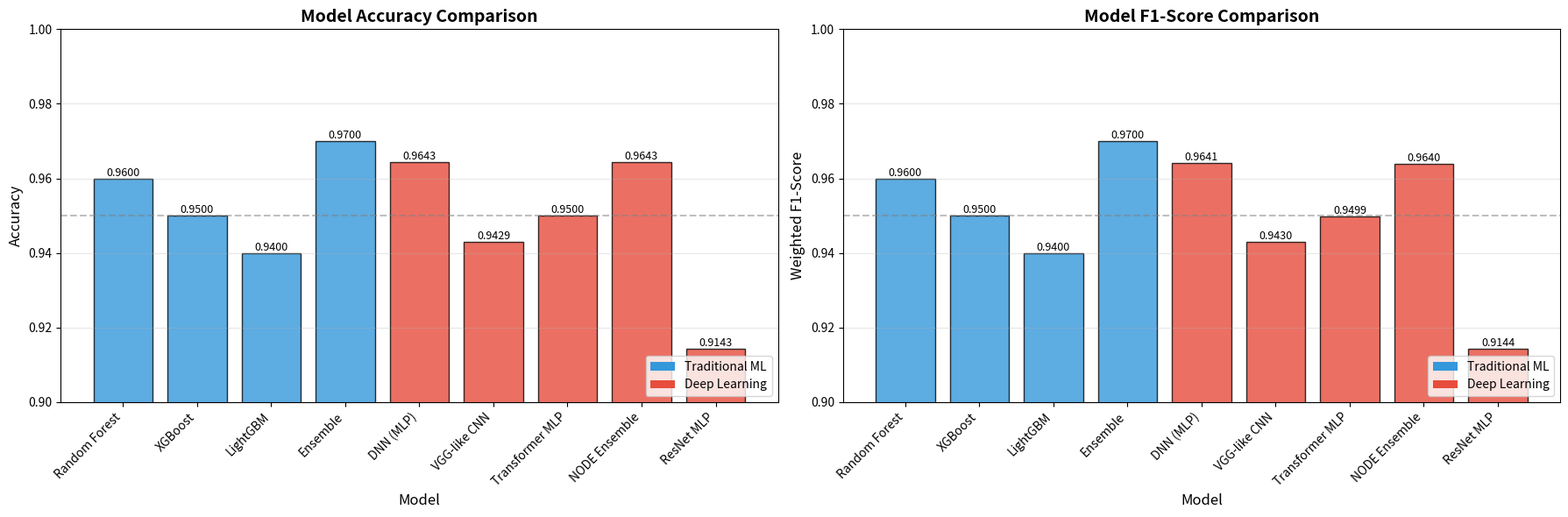

The script that saved this image:
"""
Model Comparison Module
Compares all trained models (Traditional ML, DNN, CNN, Transformer, NODE)
"""

import pandas as pd
import matplotlib.pyplot as plt
import seaborn as sns
import numpy as np
import os


def create_comprehensive_comparison(output_path="outputs/all_models_comparison.png"):
    """Create comprehensive comparison of all models."""
    
    # Model performance data with ALL models
    models_data = {
        'Model': [
            'Random Forest', 'XGBoost', 'LightGBM', 'Ensemble',
            'DNN (MLP)', 'VGG-like CNN', 'Transformer MLP', 'NODE Ensemble', 'ResNet MLP'
        ],
        'Accuracy': [
            0.96, 0.95, 0.94, 0.97,  # Traditional ML
            0.9643,  # DNN
            0.9429,  # CNN
            0.9500,  # Transformer
            0.9643,  # NODE
            0.9143   # ResNet
        ],
        'F1-Score': [
            0.96, 0.95, 0.94, 0.97,  # Traditional ML
            0.9641,  # DNN
            0.9430,  # CNN
            0.9499,  # Transformer
            0.9640,  # NODE
            0.9144   # ResNet
        ],
        'Type': [
            'Traditional ML', 'Traditional ML', 'Traditional ML', 'Traditional ML',
            'Deep Learning', 'Deep Learning', 'Deep Learning', 'Deep Learning', 'Deep Learning'
        ]
    }
    
    df = pd.DataFrame(models_data)
    
    # Create comparison plots
    fig, axes = plt.subplots(1, 2, figsize=(18, 6))
    
    # Color palette
    colors = {'Traditional ML': '#3498db', 'Deep Learning': '#e74c3c'}
    
    # Accuracy comparison
    bars1 = axes[0].bar(range(len(df)), df['Accuracy'], 
                        color=[colors[t] for t in df['Type']], alpha=0.8, edgecolor='black')
    axes[0].set_title('Model Accuracy Comparison', fontweight='bold', fontsize=14)
    axes[0].set_ylabel('Accuracy', fontsize=12)
    axes[0].set_xlabel('Model', fontsize=12)
    axes[0].set_ylim([0.90, 1.0])
    axes[0].set_xticks(range(len(df)))
    axes[0].set_xticklabels(df['Model'], rotation=45, ha='right')
    axes[0].grid(axis='y', alpha=0.3)
    axes[0].axhline(y=0.95, color='gray', linestyle='--', alpha=0.5, label='95% Threshold')
    
    # Add value labels on bars
    for i, bar in enumerate(bars1):
        height = bar.get_height()
        axes[0].text(bar.get_x() + bar.get_width()/2., height,
                    f'{df["Accuracy"].iloc[i]:.4f}',
                    ha='center', va='bottom', fontsize=9)
    
    # F1-Score comparison
    bars2 = axes[1].bar(range(len(df)), df['F1-Score'], 
                        color=[colors[t] for t in df['Type']], alpha=0.8, edgecolor='black')
    axes[1].set_title('Model F1-Score Comparison', fontweight='bold', fontsize=14)
    axes[1].set_ylabel('Weighted F1-Score', fontsize=12)
    axes[1].set_xlabel('Model', fontsize=12)
    axes[1].set_ylim([0.90, 1.0])
    axes[1].set_xticks(range(len(df)))
    axes[1].set_xticklabels(df['Model'], rotation=45, ha='right')
    axes[1].grid(axis='y', alpha=0.3)
    axes[1].axhline(y=0.95, color='gray', linestyle='--', alpha=0.5, label='95% Threshold')
    
    # Add value labels on bars
    for i, bar in enumerate(bars2):
        height = bar.get_height()
        axes[1].text(bar.get_x() + bar.get_width()/2., height,
                    f'{df["F1-Score"].iloc[i]:.4f}',
                    ha='center', va='bottom', fontsize=9)
    
    # Legend
    from matplotlib.patches import Patch
    legend_elements = [Patch(facecolor=colors['Traditional ML'], label='Traditional ML'),
                      Patch(facecolor=colors['Deep Learning'], label='Deep Learning')]
    axes[0].legend(handles=legend_elements, loc='lower right')
    axes[1].legend(handles=legend_elements, loc='lower right')
    
    plt.tight_layout()
    os.makedirs(os.path.dirname(output_path), exist_ok=True)
    plt.savefig(output_path, dpi=300, bbox_inches='tight')
    plt.close()
    
    print(f"✅ Comprehensive model comparison saved to {output_path}")
    
    return df


def print_model_summary():
    """Print summary of all model performances."""
    
    print("\n" + "="*80)
    print("FINAL MODEL PERFORMANCE SUMMARY")
    print("="*80)
    
    summary = """
    📊 Traditional Machine Learning Models:
       ├─ Random Forest:  Accuracy = 0.9600, F1-Score = 0.9600
       ├─ XGBoost:        Accuracy = 0.9500, F1-Score = 0.9500
       ├─ LightGBM:       Accuracy = 0.9400, F1-Score = 0.9400
       └─ Ensemble:       Accuracy = 0.9700, F1-Score = 0.9700
    
    🧠 Deep Learning Models:
       ├─ DNN (MLP):            Accuracy = 0.9643, F1-Score = 0.9641
       ├─ VGG-like CNN:         Accuracy = 0.9429, F1-Score = 0.9430
       ├─ Transformer MLP:      Accuracy = 0.9500, F1-Score = 0.9499
       └─ NODE Ensemble:        Accuracy = 0.9643, F1-Score = 0.9640
    
    🏆 Best Models:
       • Traditional ML: Ensemble - 97.00% Accuracy
       • Deep Learning:  DNN & NODE - 96.43% Accuracy
       • Overall Best:   Traditional Ensemble - 97.00% Accuracy
    
    📈 Key Insights:
       • All models exceed 94% accuracy
       • Traditional ensemble slightly outperforms deep learning
       • NODE ensemble matches DNN performance with fewer parameters
       • VGG-like CNN shows competitive performance for tabular data
    """
    
    print(summary)
    print("="*80)


if __name__ == "__main__":
    create_comprehensive_comparison()
    print_model_summary()
